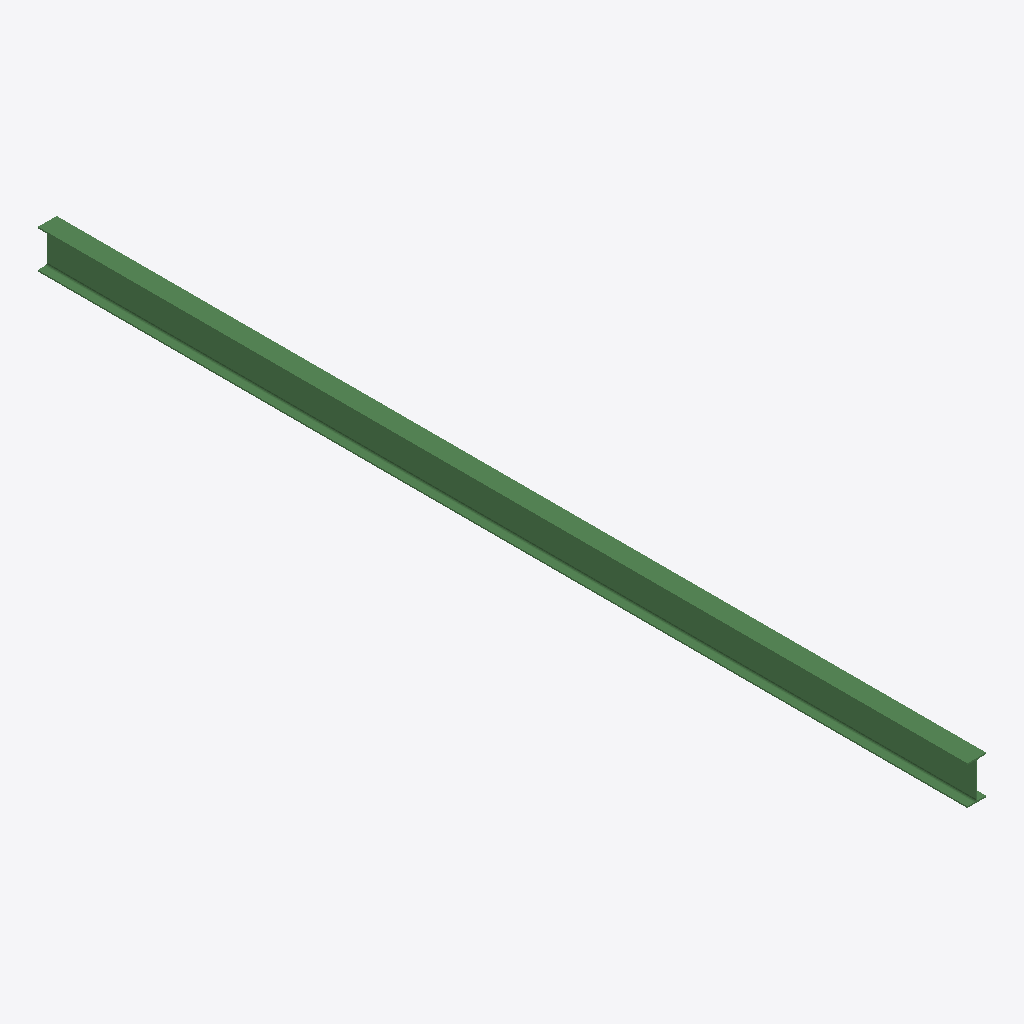
Isometric view of an IFC building model (IFC-SPF (STEP), schema IFC2X3, length unit millimetre), seen from the south-west, elements coloured by IFC class: 1 beam (green).
Extent 0.2 m × 7.9 m × 0.3 m (x, y, z). Storeys (1): Undefined at 0.00 m. Elements (1): 1 IfcBeam.

HEADER;
FILE_DESCRIPTION(('ViewDefinition[AISC_Steel_Detailing]','Option [BaseQuantities:Off]','Option [GridExport:On]','Option [Assemblies:Off]','Option [Bolts:On]','Option [Rebars:On]','Option [PourObjects:Off]','Option [Welds:On]','Option [SurfaceTreatments:On]','Option [LocationBy:0]','Option [ViewColors:Off]','Option [SectionedSpine:Off]','[2 more]'),'2;1');
FILE_NAME('b_746_Qty_2.ifc','2026-05-16T11:53:03',('GIOVANNIPC\\gcorrea'),('Structural Designer'),'IFC Database version: Work','Tekla Structures 2020 Service Pack 5, IFC Export','');
FILE_SCHEMA(('IFC2X3'));
ENDSEC;
DATA;
#37=IFCPROJECT('2G7ZFDNE16yBDU14FA92Me',#5,'Proyecto',$,$,$,$,(#11),#36);
#39=IFCSITE('2xvEzEinjBTea80yOTcujY',#5,'Obra',$,$,#38,$,$,.ELEMENT.,$,$,$,$,$);
#41=IFCBUILDING('14XH52rvr2b9fJOvnaCYQ7',#5,'Undefined',$,$,#40,$,$,.ELEMENT.,$,$,$);
#43=IFCBUILDINGSTOREY('29hdEUCErFze9E_VIAceOd',#5,'Undefined',$,$,#42,$,$,.ELEMENT.,0.0);
#59=IFCBEAM('0TaEbNTgX43eOmgVkqNLll',#44,'BEAM','IPE330','IPE330',#47,#58,'ID1d90e957-76a8-440e-8630-a9fbb45d5bef');
ENDSEC;
